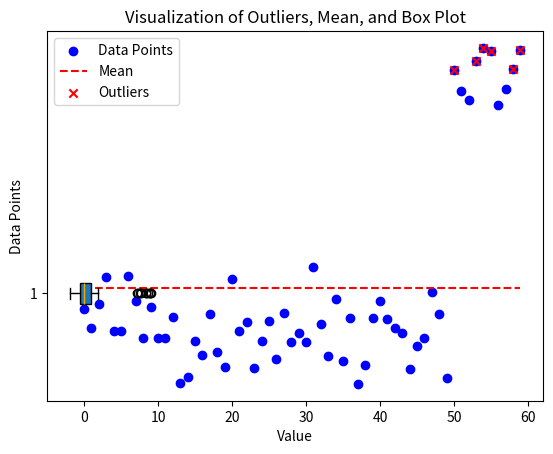

Write the Python code that produced this figure.
import numpy as np
import matplotlib.pyplot as plt

# Generate a random dataset with outliers
np.random.seed(42)
data = np.concatenate([np.random.normal(0, 1, 50), np.random.normal(8, 1, 10)])

# Plot the data points
plt.scatter(range(len(data)), data, label='Data Points', color='blue')

# Plot the mean line
mean_line = np.full_like(data, np.mean(data))
plt.plot(mean_line, label='Mean', linestyle='--', color='red')

# Highlight outliers
outliers = np.abs(data - np.mean(data)) > 2 * np.std(data)  # Using a threshold of 2 standard deviations
plt.scatter(np.where(outliers)[0], data[outliers], label='Outliers', color='red', marker='x')

# Plot the box plot
plt.boxplot(data, vert=False, widths=0.7, patch_artist=True, medianprops={'color': 'orange'})

# Set labels and title
plt.xlabel('Value')
plt.ylabel('Data Points')
plt.title('Visualization of Outliers, Mean, and Box Plot')
plt.legend()

# Show the plot
plt.show()
